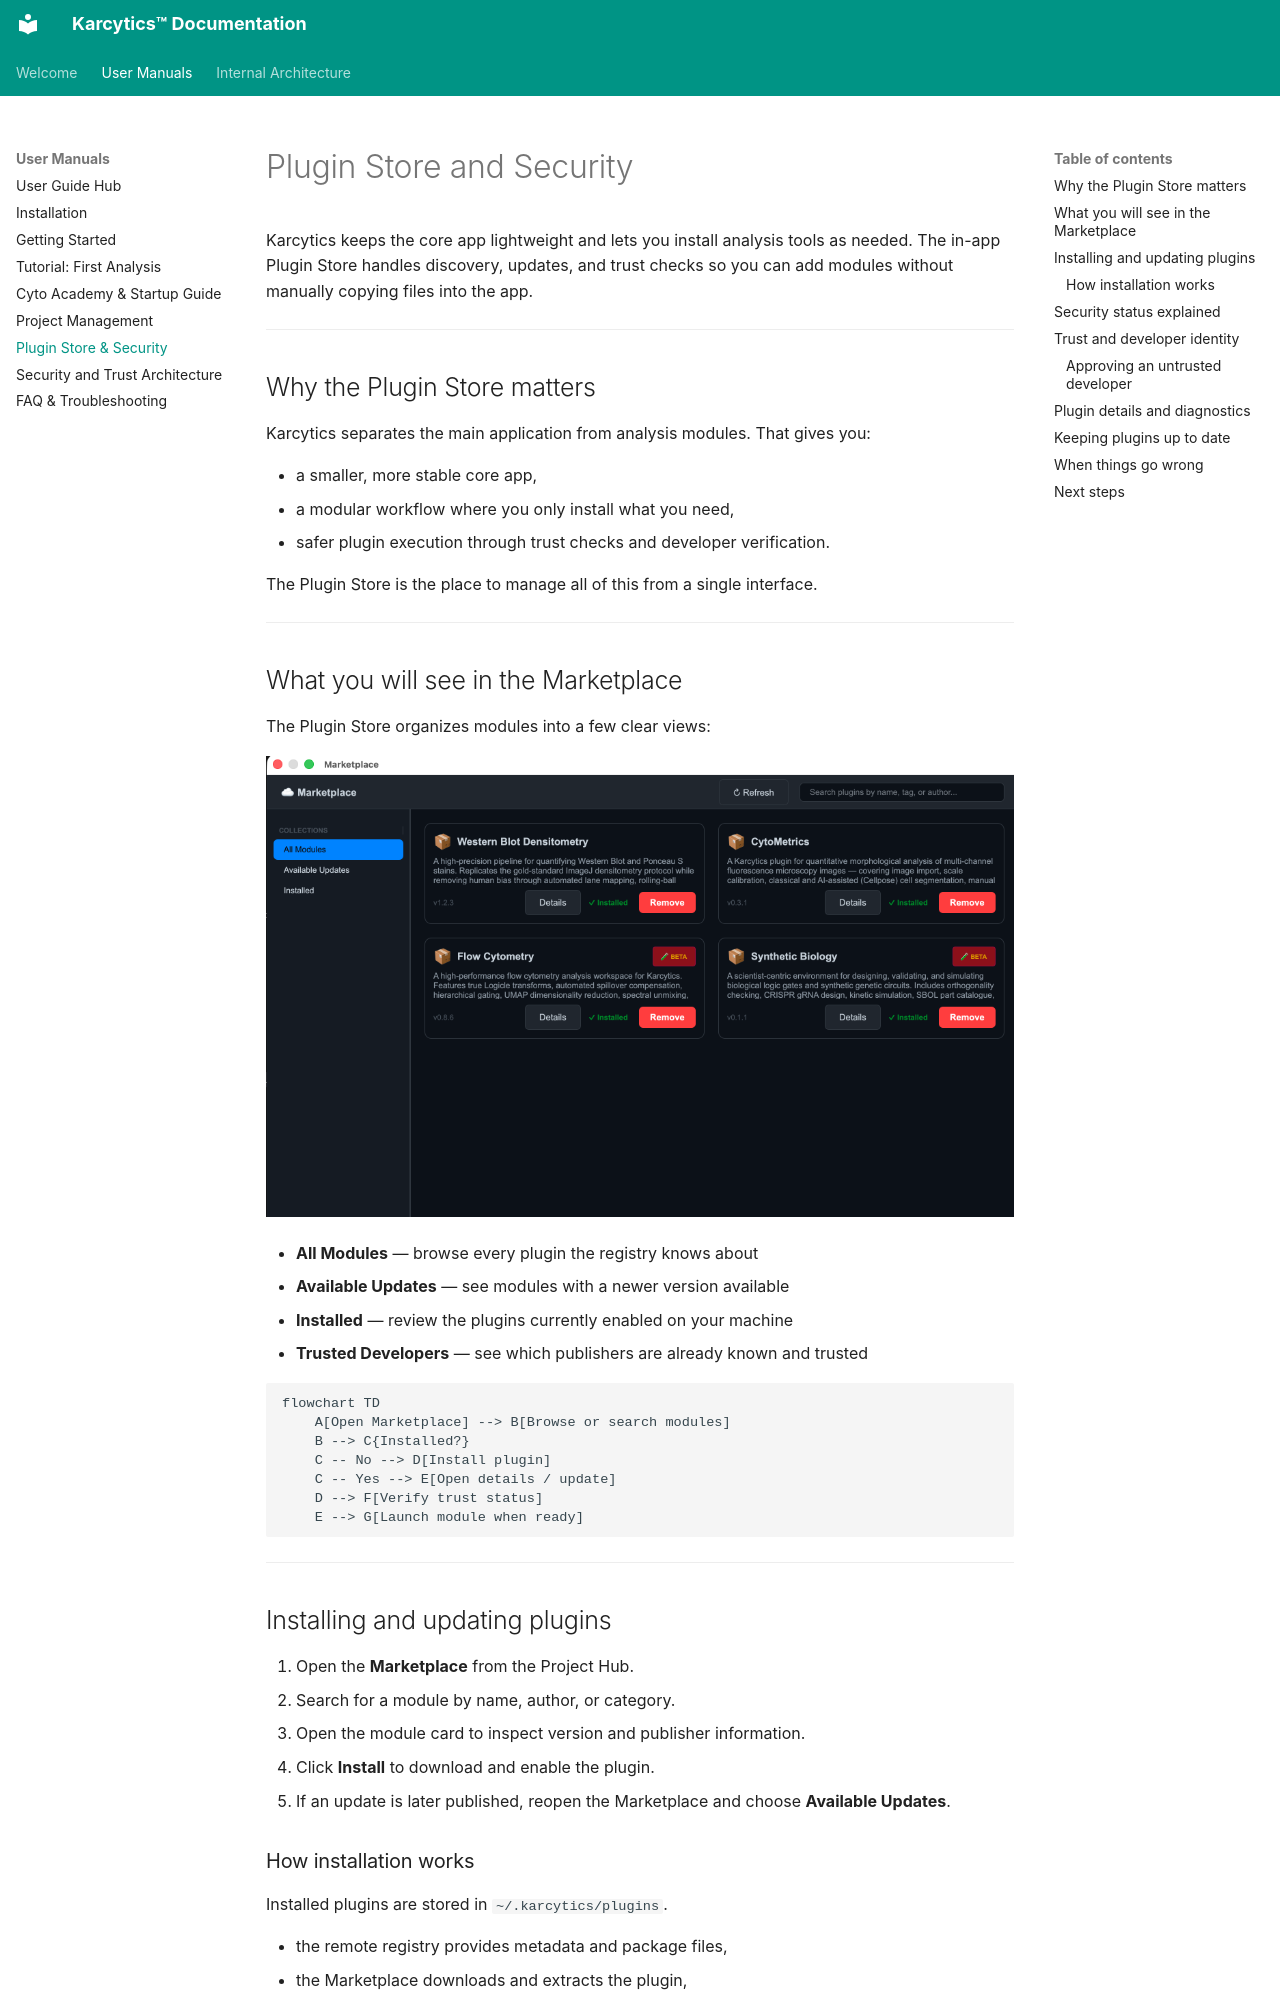

repository: KalaimaranB/Karcytics · page: user/07_Plugin_Store_and_Security/index.html · generator: mkdocs

# Plugin Store and Security

Karcytics keeps the core app lightweight and lets you install analysis tools as needed. The in-app Plugin Store handles discovery, updates, and trust checks so you can add modules without manually copying files into the app.

---

## Why the Plugin Store matters

Karcytics separates the main application from analysis modules. That gives you:

* a smaller, more stable core app,
* a modular workflow where you only install what you need,
* safer plugin execution through trust checks and developer verification.

The Plugin Store is the place to manage all of this from a single interface.

---

## What you will see in the Marketplace

The Plugin Store organizes modules into a few clear views:

![alt text](image/07_Plugin_Store_and_Security/store.png)

* **All Modules** — browse every plugin the registry knows about
* **Available Updates** — see modules with a newer version available
* **Installed** — review the plugins currently enabled on your machine
* **Trusted Developers** — see which publishers are already known and trusted

```mermaid
flowchart TD
    A[Open Marketplace] --> B[Browse or search modules]
    B --> C{Installed?}
    C -- No --> D[Install plugin]
    C -- Yes --> E[Open details / update]
    D --> F[Verify trust status]
    E --> G[Launch module when ready]
```

---

## Installing and updating plugins

1. Open the **Marketplace** from the Project Hub.
2. Search for a module by name, author, or category.
3. Open the module card to inspect version and publisher information.
4. Click **Install** to download and enable the plugin.
5. If an update is later published, reopen the Marketplace and choose **Available Updates**.

### How installation works

Installed plugins are stored in `~/.karcytics/plugins`.

* the remote registry provides metadata and package files,
* the Marketplace downloads and extracts the plugin,
* Karcytics records the selected version in a local install registry,
* the plugin becomes available from the project launcher or workspace.

> [!TIP]
> If a plugin package contains a single top-level folder, Karcytics will flatten it so the module still loads correctly.

---
